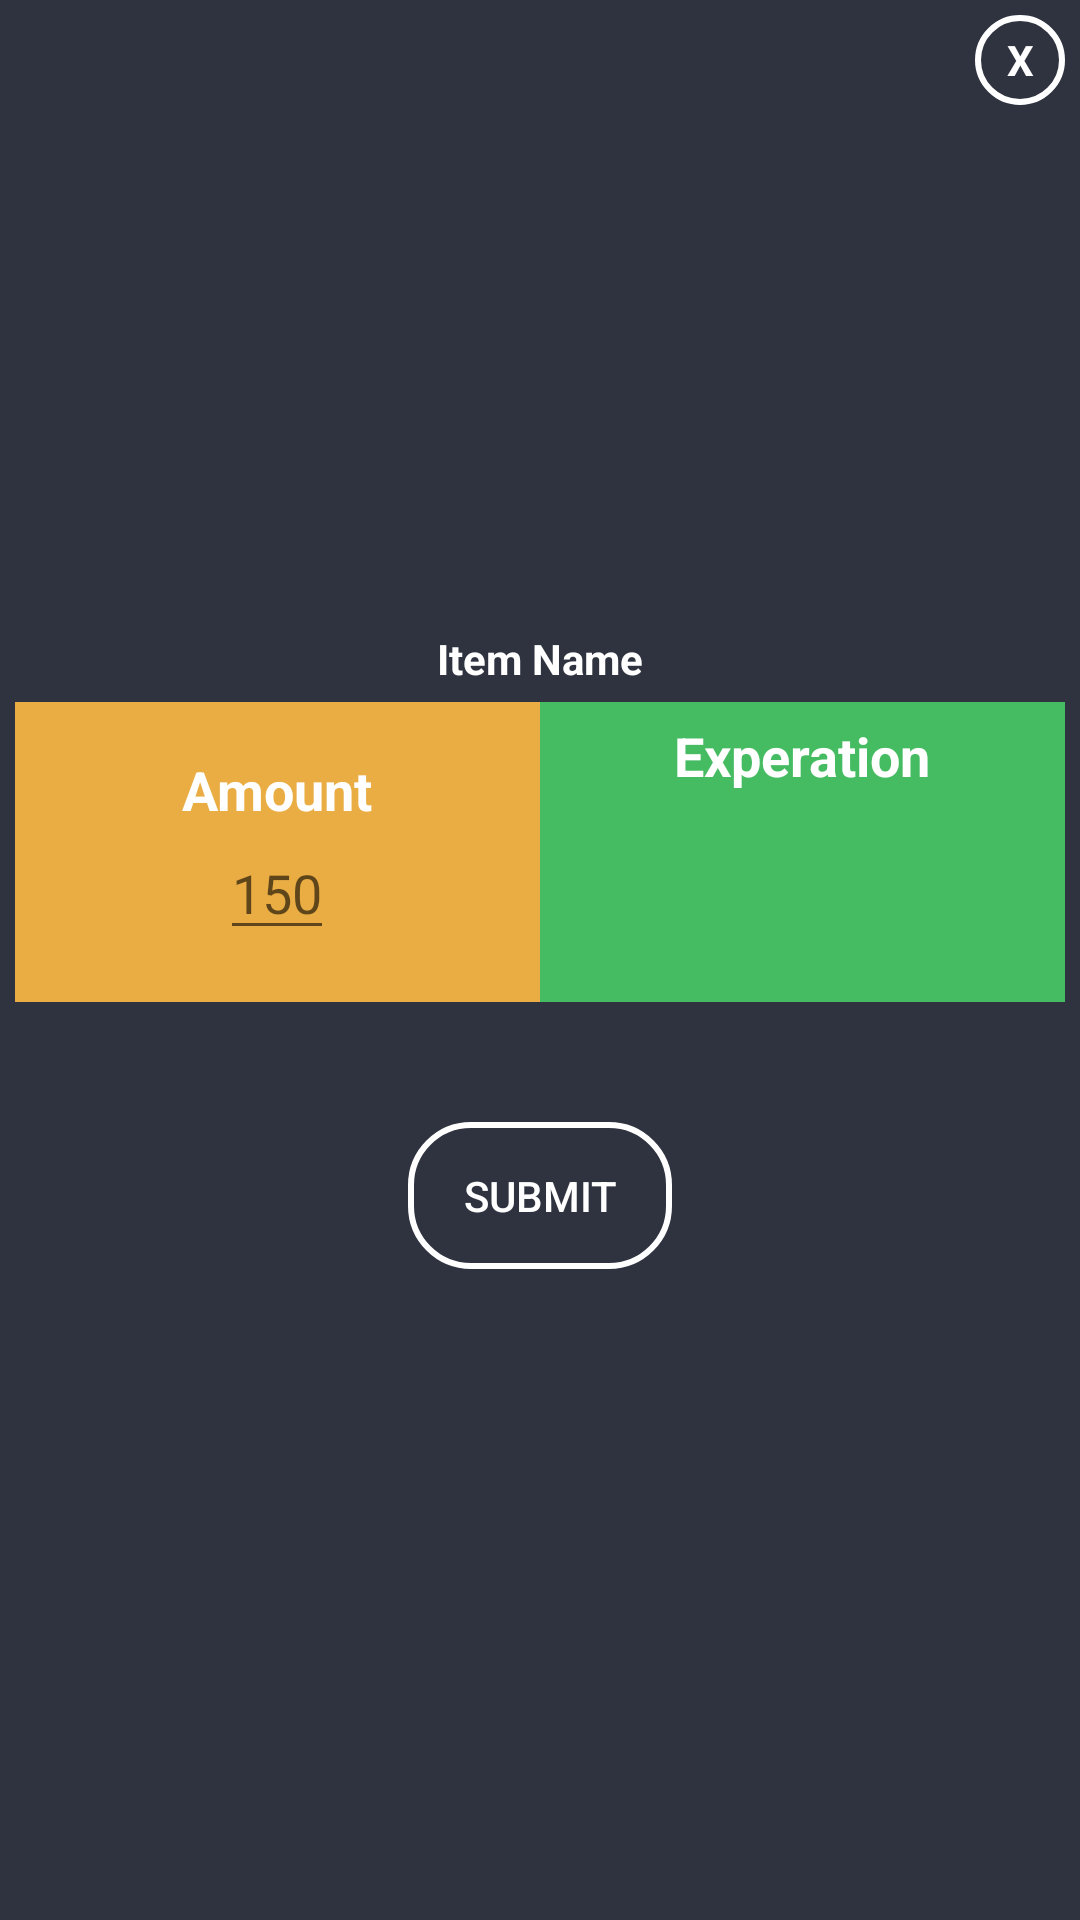

The Android layout XML behind this screen, and the referenced resources:
<!-- AndroidManifest.xml: application theme Theme.Pocket_Chef_Application.NoActionBar -->
<!-- res/layout/dialog_edit_pantry_item_details.xml -->
<?xml version="1.0" encoding="utf-8"?>

<LinearLayout
    xmlns:android="http://schemas.android.com/apk/res/android"
    xmlns:tools="http://schemas.android.com/tools"
    android:layout_width="350dp"
    android:layout_height="475dp"
    android:orientation="vertical"
    android:background="@color/colorPrimaryDark"
    tools:context=".Pantry_utils.PantryItem_Activity"
    android:padding="5dp"
    android:layout_gravity="center">

    <TextView
        android:id="@+id/closebtn"
        android:layout_width="30dp"
        android:layout_height="30dp"
        android:textColor="@color/white"
        android:text="X"
        android:textStyle="bold"
        android:layout_gravity="end"
        android:gravity="center"
        android:background="@drawable/circle_bg"/>

    <LinearLayout
        android:layout_width="match_parent"
        android:layout_height="wrap_content"
        android:orientation="vertical">
        <ImageView
            android:id="@+id/item_image"
            android:layout_width="100dp"
            android:layout_height="150dp"
            android:layout_gravity="center"
            android:layout_marginTop="15dp"/>
        <TextView
            android:id="@+id/item_name"
            android:layout_width="wrap_content"
            android:layout_height="wrap_content"
            android:text="Item Name"
            android:textColor="@color/white"
            android:textStyle="bold"
            android:layout_gravity="center_horizontal"
            android:layout_marginTop="10dp"/>
    </LinearLayout>
    <LinearLayout
        android:layout_width="match_parent"
        android:layout_height="wrap_content"
        android:orientation="horizontal"
        android:layout_marginTop="5dp">
        <LinearLayout
            android:orientation="vertical"
            android:layout_weight="1"
            android:layout_width="0dp"
            android:layout_height="100dp"
            android:gravity="center"
            android:background="@color/orange">
            <TextView
                android:layout_width="wrap_content"
                android:layout_height="wrap_content"
                android:text="Amount"
                android:textSize="18sp"
                android:textStyle="bold"

                android:textColor="@color/white"/>
            <EditText
                android:id="@+id/edititem_amount"
                android:layout_width="wrap_content"
                android:layout_height="wrap_content"
                android:hint="150"
                android:inputType="number"
                android:textSize="18sp"
                android:textColor="@color/white"/>

        </LinearLayout>
        <LinearLayout
            android:orientation="vertical"
            android:layout_weight="1"
            android:layout_width="0dp"
            android:layout_height="100dp"
            android:gravity="center"
            android:background="@color/green">
            <TextView
                android:layout_width="wrap_content"
                android:layout_height="wrap_content"
                android:text="Experation"
                android:textSize="18sp"
                android:textStyle="bold"
                android:textColor="@color/white"/>

            <TextView
                android:id="@+id/edititem_exp"
                android:layout_width="40dp"
                android:layout_height="40dp"
                android:clickable="true"
                android:focusable="true"
                android:background="@drawable/ic_baseline_edit_calendar_24" />

            <TextView
                android:id="@+id/exp_display"
                android:layout_height="wrap_content"
                android:layout_width="wrap_content"
                android:textSize="18sp"
                android:textColor="@color/white"/>

        </LinearLayout>
    </LinearLayout>
    <LinearLayout
        android:layout_width="match_parent"
        android:layout_height="wrap_content"
        android:orientation="horizontal"
        android:gravity="center"
        android:layout_marginTop="40dp">
        <Button
            android:clickable="true"
            android:id="@+id/submitbtn"
            android:layout_width="wrap_content"
            android:layout_height="wrap_content"
            android:text="Submit"
            android:layout_marginTop="30dp"
            android:layout_gravity="center_horizontal"
            android:background="@drawable/button_style"
            android:textColor="@color/white"/>



    </LinearLayout>


</LinearLayout>
<!-- resources referenced by this layout -->
<resources>
  <color name="colorPrimaryDark">#2f333f</color>
  <color name="green">#45bc62</color>
  <color name="orange">#eaad43</color>
  <color name="white">#FFFFFFFF</color>
  <!-- drawable button_style (drawable) -->
  <?xml version="1.0" encoding="utf-8"?>
  
  <shape xmlns:android="http://schemas.android.com/apk/res/android">
  <stroke android:width="2dp" android:color="@color/white" />
      <corners android:radius="20dp"/>
      <padding android:top="15dp" android:bottom="15dp" android:right="15dp" android:left="15dp"/>
  </shape>
  <!-- drawable circle_bg (drawable) -->
  <?xml version="1.0" encoding="utf-8"?>
  
  <shape android:shape="oval"
      xmlns:android="http://schemas.android.com/apk/res/android">
      <stroke
          android:width="2dp"
          android:color="@color/white"/>
  
      <solid
          android:color="@color/transparent"/>
  
      <size
          android:width="120dp"
          android:height="120dp"/>
  </shape>
  <style name="Theme.Pocket_Chef_Application.NoActionBar">
          <item name="windowActionBar">false</item>
          <item name="windowNoTitle">true</item>
      </style>
  <color name="transparent">#00000000</color>
</resources>
